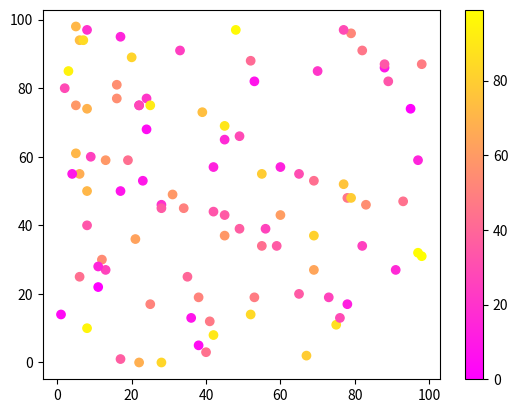

The matplotlib source for this figure:
import matplotlib.pyplot as plt
import numpy as np

x = np.random.randint(100, size=(100))
y = np.random.randint(100, size=(100))
colors = np.random.randint(100, size=(100))

plt.scatter(x, y, c=colors, cmap='spring')

plt.colorbar()

plt.show()

